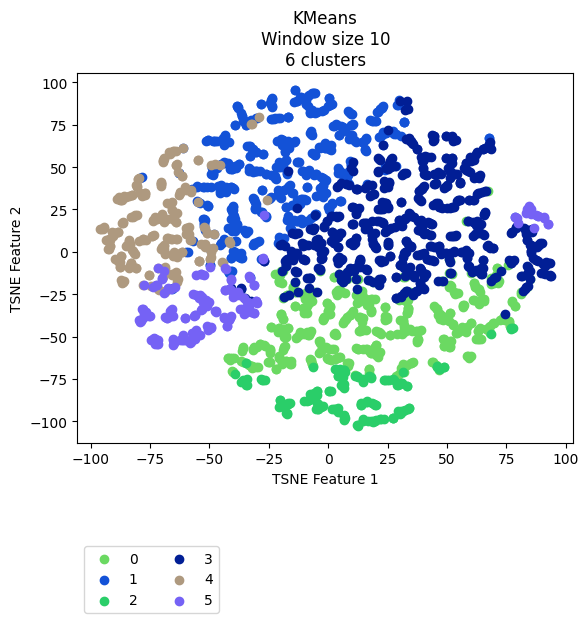

Source data for this figure (header and first rows):
vehicle, ride, cluster, TSNE_f1, TSNE_f2
Vehicle_1, events_4595074, 5, -41.44, -39.08
Vehicle_1, events_4596154, 5, -44.02, -38.75
Vehicle_1, events_4613800, 5, -41.06, -37.86
Vehicle_1, events_4615977, 5, -47.19, -35.29
Vehicle_1, events_4617067, 5, -55.09, -49.35
Vehicle_1, events_4635057, 5, -72.11, -54.18
Vehicle_1, events_4635736, 5, -35.18, -34.73
Vehicle_1, events_4636811, 5, -56.65, -48.02
Vehicle_1, events_4637203, 5, -50.13, -29.79
Vehicle_1, events_4637536, 5, -35.17, -36.06
Vehicle_1, events_4653595, 5, -54.15, -49.38
Vehicle_1, events_4654690, 3, -36.68, -21.52
Vehicle_1, events_4656079, 5, -49.37, -44.93
Vehicle_1, events_4656440, 1, -1.617, 83.85
Vehicle_1, events_4673501, 5, -51.37, -30.53
Vehicle_1, events_4674841, 5, -65.1, -53.68
Vehicle_1, events_4675138, 5, -41.74, -40.1
Vehicle_1, events_4695799, 5, -41.2, -22.08
Vehicle_1, events_4697405, 5, -37.75, -25.49
Vehicle_1, events_4697940, 5, -58.05, -53.72
Vehicle_1, events_4698272, 5, -65.28, -51.78
Vehicle_1, events_4718376, 5, -61.12, -51.77
Vehicle_1, events_4722712, 5, -34.08, -29.47
Vehicle_1, events_4744452, 1, -36.72, -22.16
Vehicle_1, events_4765946, 5, -34.76, -34.71
Vehicle_1, events_4768346, 3, 18.48, 9.666
Vehicle_1, events_4769562, 5, -36.16, -33.84
Vehicle_1, events_4770262, 5, -33.31, -31.8
Vehicle_1, events_4792086, 5, -38.02, -23.5
Vehicle_1, events_4793264, 5, -50.51, -46.04
Vehicle_1, events_4793684, 5, -72.99, -54.55
Vehicle_1, events_4810071, 5, -33.4, -31.19
Vehicle_1, events_4811705, 5, -38.65, -24.39
Vehicle_1, events_4813043, 5, -31.19, -35.88
Vehicle_1, events_4853176, 5, -71.67, -54.32
Vehicle_1, events_4856335, 0, 69.64, -41.79
Vehicle_1, events_4857010, 3, -36.57, -22.2
Vehicle_1, events_4858154, 5, -55.51, -48.96
Vehicle_1, events_4858835, 5, -50.99, -43.82
Vehicle_1, events_4878783, 5, -40.41, -23.16
Vehicle_1, events_4883779, 5, -51.34, -30.87
Vehicle_1, events_4885327, 4, -41.29, 4.932
Vehicle_1, events_4885992, 0, 69.82, -41.77
Vehicle_1, events_4886235, 5, -31.35, -35.88
Vehicle_1, events_4886994, 3, 46.44, -16.97
Vehicle_1, events_4913081, 5, -41.65, -39.2
Vehicle_1, events_4914311, 5, -51.81, -29.35
Vehicle_1, events_4914734, 5, -52.86, -28.39
Vehicle_1, events_4915035, 1, -45.46, 4.29
Vehicle_1, events_4939965, 5, -41.8, -22.16
Vehicle_1, events_4941555, 5, -49.74, -44.73
Vehicle_1, events_4941998, 5, -65.32, -54.71
Vehicle_1, events_4942202, 5, -59.81, -52.23
Vehicle_1, events_4942422, 5, -73.11, -51.32
Vehicle_1, events_4964829, 5, -43.87, -38.78
Vehicle_1, events_4967282, 5, -64.63, -20.73
Vehicle_1, events_4967949, 1, -40.84, -11.31
Vehicle_1, events_4989537, 5, -42.64, -43.91
Vehicle_1, events_4991921, 5, -38.83, -24.57
Vehicle_1, events_4993778, 1, -31.04, 30.4
... 2,111 more rows
